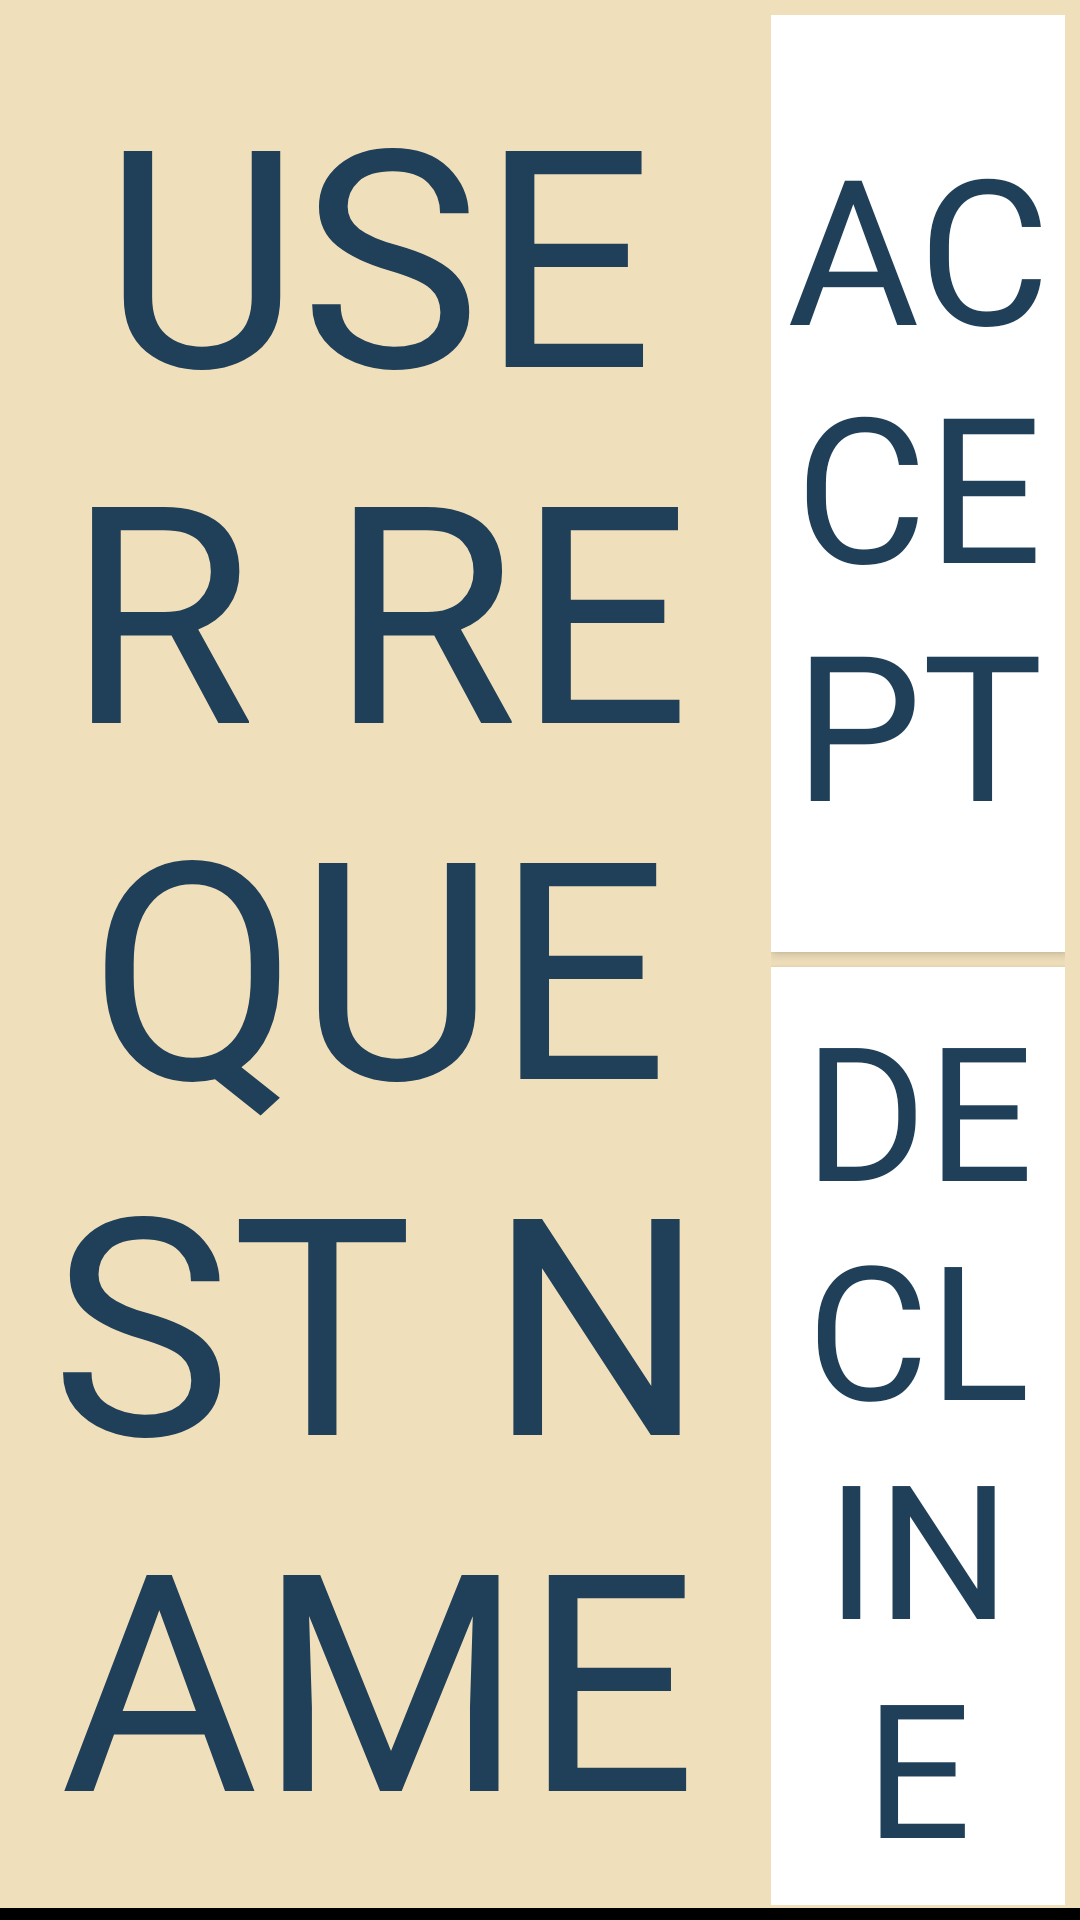

This screen was rendered from an Android layout file. Write that file and the resources it references.
<!-- AndroidManifest.xml: application theme AppTheme -->
<!-- res/layout/requestitem.xml -->
<?xml version="1.0" encoding="utf-8"?>
<LinearLayout xmlns:android="http://schemas.android.com/apk/res/android"
    android:orientation="horizontal" android:layout_width="match_parent"
    android:layout_height="100dp"
    android:weightSum="100"
    android:background="@drawable/bottomborder">

    <TextView
        android:layout_width="0dp"
        android:layout_height="match_parent"
        android:layout_weight="70"
        android:text="USER REQUEST NAME"
        android:gravity="center"
        android:autoSizeTextType="uniform"
        android:padding="15dp"
        android:textColor="#203f58"
        android:fontFamily="@font/titillium"
        android:id="@+id/txtRequestUserName"/>

    <LinearLayout
        android:layout_width="0dp"
        android:layout_height="match_parent"
        android:layout_weight="30"
        android:weightSum="100"
        android:orientation="vertical"
        android:padding="5dp">

        <Button
            android:layout_width="match_parent"
            android:layout_height="0dp"
            android:layout_weight="50"
            android:text="ACCEPT"
            android:id="@+id/btnAccept"
            android:background="#ffffff"
            android:textColor="#203f58"
            android:padding="5dp"
            android:layout_marginBottom="5dp"
            android:fontFamily="@font/titillium"
            android:autoSizeTextType="uniform"/>

        <Button
            android:layout_width="match_parent"
            android:layout_height="0dp"
            android:layout_weight="50"
            android:text="DECLINE"
            android:padding="5dp"
            android:id="@+id/btnDecline"
            android:background="#ffffff"
            android:textColor="#203f58"
            android:fontFamily="@font/titillium"
            android:autoSizeTextType="uniform"/>

    </LinearLayout>

</LinearLayout>
<!-- resources referenced by this layout -->
<resources>
  <!-- drawable bottomborder (drawable-v24) -->
  <?xml version="1.0" encoding="utf-8"?>
  <layer-list xmlns:android="http://schemas.android.com/apk/res/android">
  
      <item android:top="-4dp"
          android:right="-4dp"
          android:left="-4dp">
  
          <shape android:shape="rectangle">
  
              <solid android:color="#f0dfbb"></solid>
              <stroke android:color="#000000" android:width="4dp"></stroke>
  
          </shape>
  
      </item>
  
  </layer-list>
  <style name="AppTheme" parent="Theme.AppCompat.Light.NoActionBar">
          
          <item name="colorPrimary">@color/colorPrimary</item>
          <item name="colorPrimaryDark">@color/colorPrimaryDark</item>
          <item name="colorAccent">@color/colorAccent</item>
      </style>
  <color name="colorPrimary">#3F51B5</color>
  <color name="colorPrimaryDark">#303F9F</color>
  <color name="colorAccent">#FF4081</color>
</resources>
